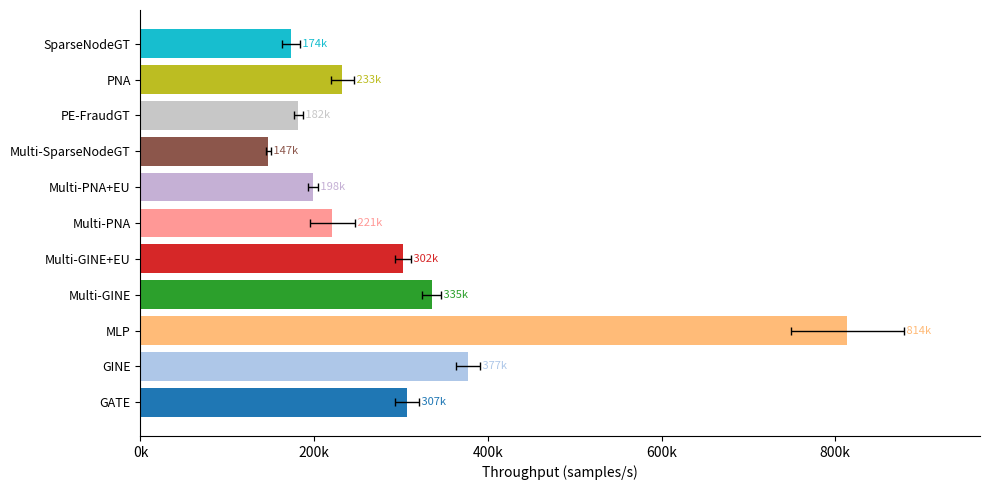
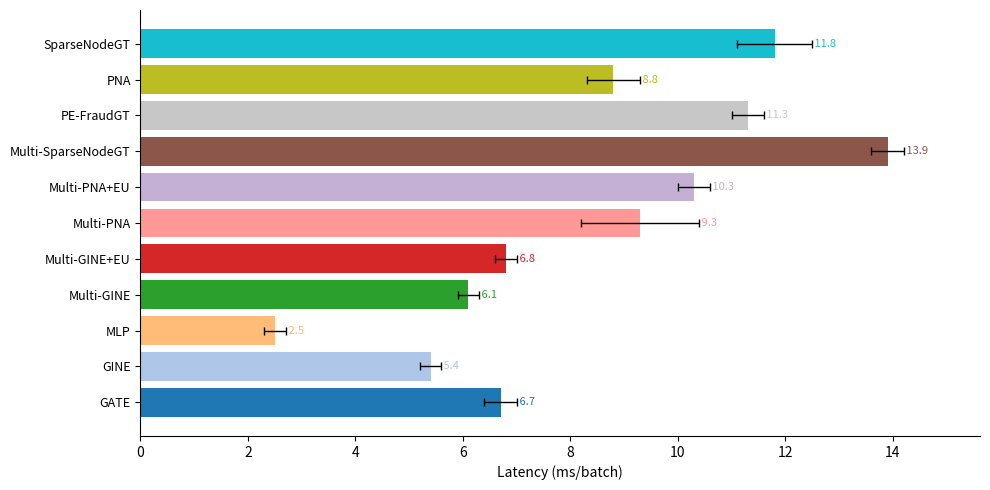
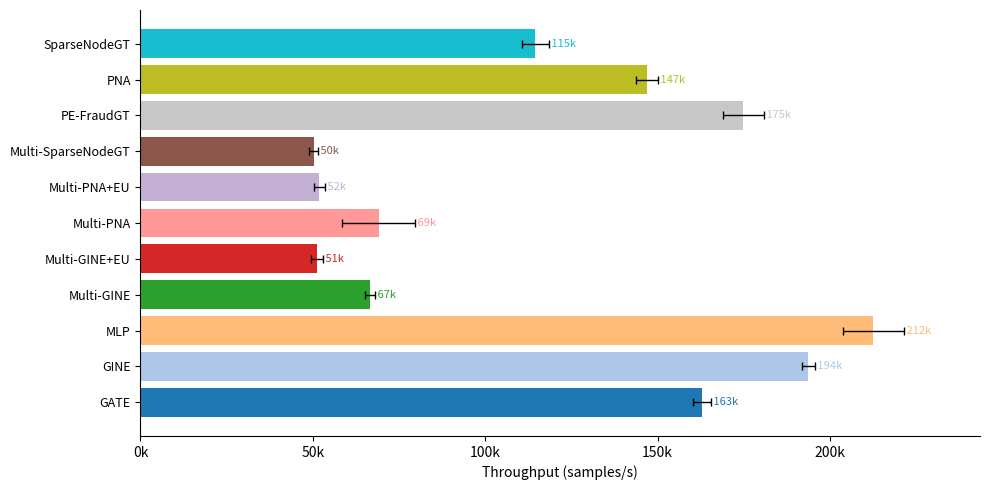
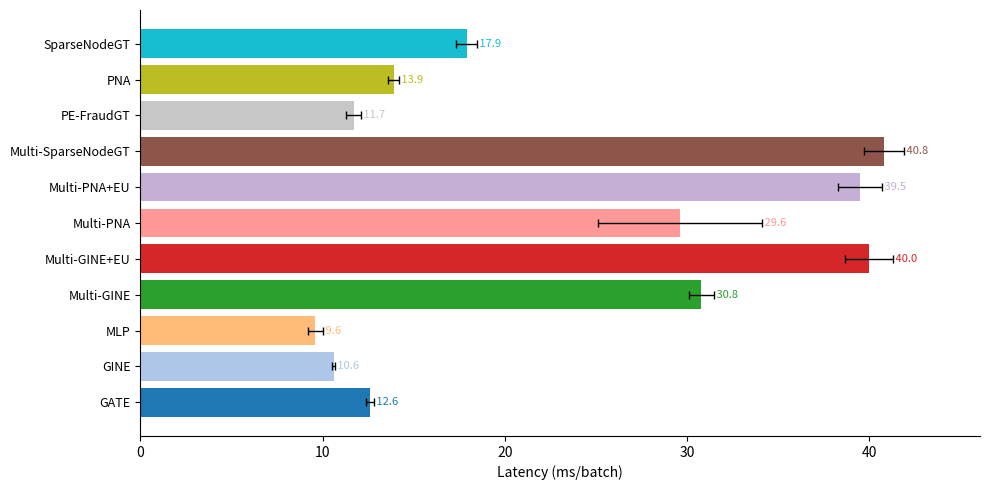
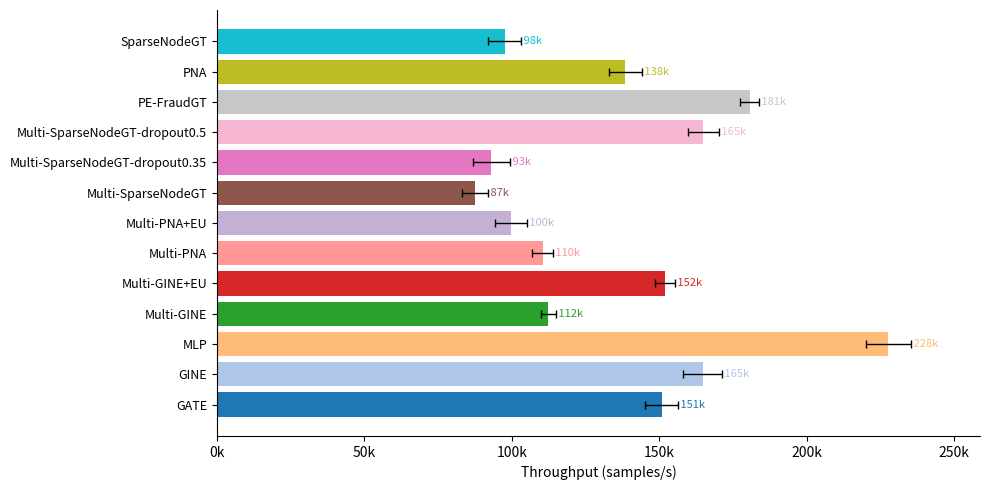
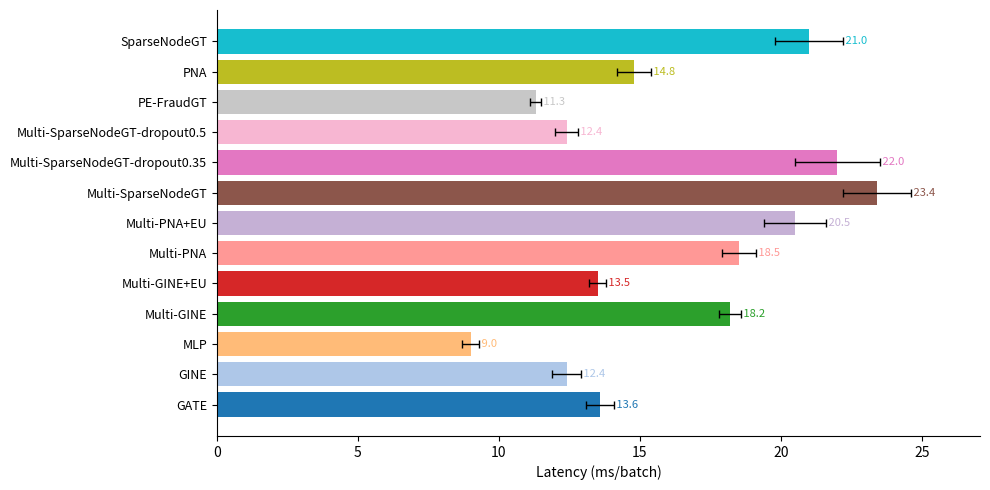
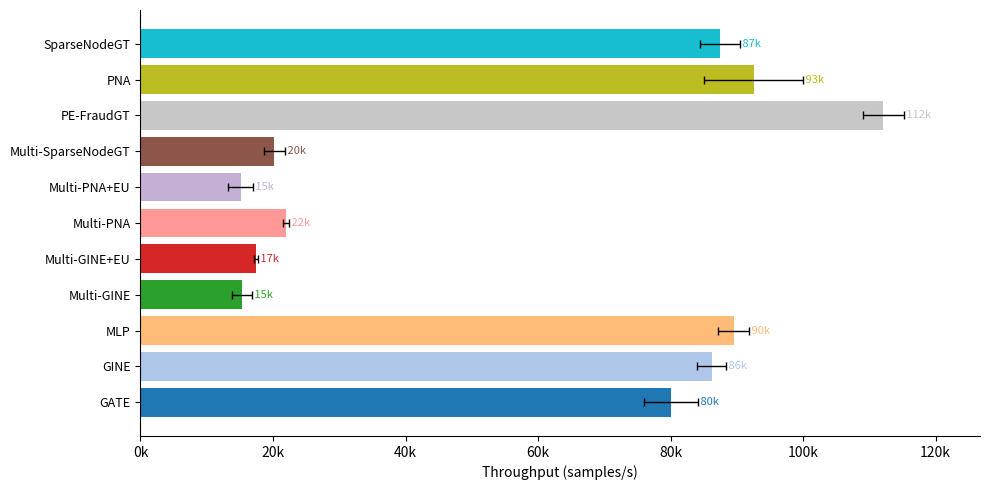
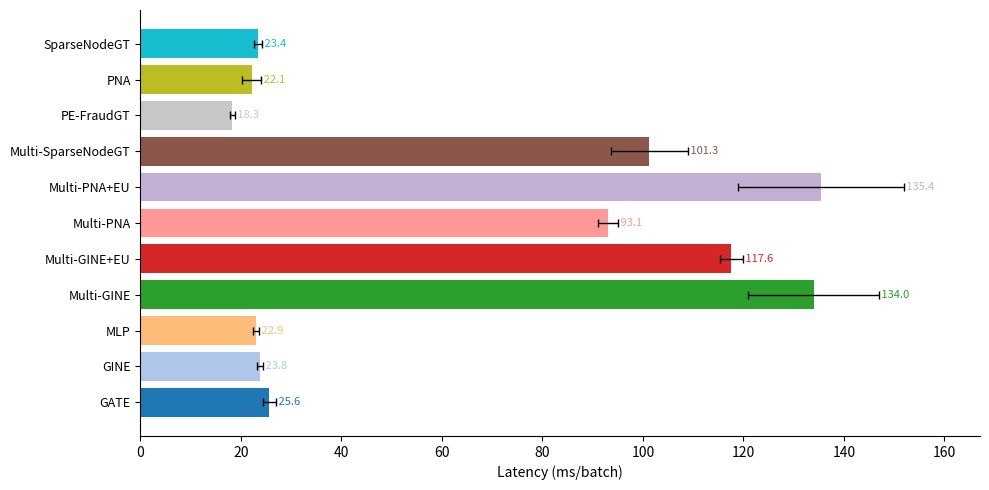

Python code for these plots, in order:
import matplotlib.pyplot as plt
import numpy as np


DATA = {
    "Elliptic": [
        ("MLP",                813774.8, 2.5,  0.2),
        ("GINE",               377172.2, 5.4,  0.2),
        ("Multi-GINE",         335384.3, 6.1,  0.2),
        ("GATE",               307192.7, 6.7,  0.3),
        ("Multi-GINE+EU",      302148.0, 6.8,  0.2),
        ("PNA",                232601.4, 8.8,  0.5),
        ("Multi-PNA",          220928.7, 9.3,  1.1),
        ("Multi-PNA+EU",       198155.5, 10.3, 0.3),
        ("PE-FraudGT",         181835.3, 11.3, 0.3),
        ("SparseNodeGT",       173576.3, 11.8, 0.7),
        ("Multi-SparseNodeGT", 147200.7, 13.9, 0.3),
    ],
    "ETH": [
        ("MLP",                212491.5, 9.6,  0.4),
        ("GINE",               193659.6, 10.6, 0.1),
        ("PE-FraudGT",         174778.1, 11.7, 0.4),
        ("GATE",               162742.1, 12.6, 0.2),
        ("PNA",                146832.1, 13.9, 0.3),
        ("SparseNodeGT",       114526.3, 17.9, 0.6),
        ("Multi-PNA",           69089.3, 29.6, 4.5),
        ("Multi-GINE",          66517.2, 30.8, 0.7),
        ("Multi-PNA+EU",        51845.3, 39.5, 1.2),
        ("Multi-GINE+EU",       51137.1, 40.0, 1.3),
        ("Multi-SparseNodeGT",  50195.5, 40.8, 1.1),
    ],
    "DGraph": [
        ("MLP",                           227619.7, 9.0,  0.3),
        ("PE-FraudGT",                    180597.9, 11.3, 0.2),
        ("Multi-SparseNodeGT-dropout0.5", 164957.9, 12.4, 0.4),
        ("GINE",                          164703.5, 12.4, 0.5),
        ("Multi-GINE+EU",                 152000.2, 13.5, 0.3),
        ("GATE",                          150811.2, 13.6, 0.5),
        ("PNA",                           138433.5, 14.8, 0.6),
        ("Multi-GINE",                    112391.0, 18.2, 0.4),
        ("Multi-PNA",                     110442.0, 18.5, 0.6),
        ("Multi-PNA+EU",                   99784.4, 20.5, 1.1),
        ("SparseNodeGT",                   97590.8, 21.0, 1.2),
        ("Multi-SparseNodeGT-dropout0.35", 93086.0, 22.0, 1.5),
        ("Multi-SparseNodeGT",             87493.9, 23.4, 1.2),
    ],
    "Bitcoin-M": [
        ("PE-FraudGT",         112117.6, 18.3,  0.5),
        ("PNA",                 92521.9, 22.1,  1.8),
        ("MLP",                 89564.9, 22.9,  0.6),
        ("SparseNodeGT",        87487.5, 23.4,  0.8),
        ("GINE",                86226.0, 23.8,  0.6),
        ("GATE",                80107.7, 25.6,  1.3),
        ("Multi-PNA",           21997.7, 93.1,  2.0),
        ("Multi-SparseNodeGT",  20207.2, 101.3, 7.7),
        ("Multi-GINE+EU",       17419.5, 117.6, 2.3),
        ("Multi-GINE",          15288.5, 134.0, 13.0),
        ("Multi-PNA+EU",        15127.2, 135.4, 16.5),
    ],
}

# Fixed global order — all unique model names across datasets, sorted alphabetically
ALL_MODELS = sorted({name for rows in DATA.values() for name, *_ in rows})
COLOR_MAP = {name: plt.cm.tab20(i / len(ALL_MODELS)) for i, name in enumerate(ALL_MODELS)}


def plot_throughput_latency(dataset):
    rows = {name: (tp, lat, sd) for name, tp, lat, sd in DATA[dataset]}

    # Only include models present in this dataset, in fixed global order
    names      = [m for m in ALL_MODELS if m in rows]
    throughputs = [rows[m][0] for m in names]
    latencies   = [rows[m][1] for m in names]
    sds         = [rows[m][2] for m in names]
    colors      = [COLOR_MAP[m] for m in names]

    x = np.arange(len(names))
    slug = dataset.lower().replace('-', '_')

    throughput_sds = [tp * sd / lat for tp, lat, sd in zip(throughputs, latencies, sds)]

    fig1, ax1 = plt.subplots(figsize=(10, 5))
    ax1.barh(x, throughputs, xerr=throughput_sds, color=colors, height=0.8,
             error_kw=dict(ecolor="black", capsize=3, linewidth=1.0))
    for i, (tp, sd, col) in enumerate(zip(throughputs, throughput_sds, colors)):
        ax1.text(tp + sd, i, f" {tp/1000:.0f}k", va="center", ha="left", fontsize=8, color=col)
    ax1.set_yticks(x)
    ax1.set_yticklabels(names, fontsize=9)
    ax1.set_xlabel("Throughput (samples/s)")
    ax1.xaxis.set_major_formatter(plt.FuncFormatter(lambda v, _: f"{v/1000:.0f}k"))
    ax1.margins(x=0.1)
    ax1.spines["top"].set_visible(False)
    ax1.spines["right"].set_visible(False)
    fig1.tight_layout()
    fig1.savefig(f"throughput_{slug}.pdf", bbox_inches="tight")
    plt.show()

    fig2, ax2 = plt.subplots(figsize=(10, 5))
    ax2.barh(x, latencies, xerr=sds, color=colors, height=0.8,
             error_kw=dict(ecolor="black", capsize=3, linewidth=1.0))
    for i, (lat, sd, col) in enumerate(zip(latencies, sds, colors)):
        ax2.text(lat + sd, i, f" {lat:.1f}", va="center", ha="left", fontsize=8, color=col)
    ax2.set_yticks(x)
    ax2.set_yticklabels(names, fontsize=9)
    ax2.set_xlabel("Latency (ms/batch)")
    ax2.margins(x=0.1)
    ax2.spines["top"].set_visible(False)
    ax2.spines["right"].set_visible(False)
    fig2.tight_layout()
    fig2.savefig(f"latency_{slug}.pdf", bbox_inches="tight")
    plt.show()


if __name__ == "__main__":
    for dataset in DATA:
        plot_throughput_latency(dataset)
